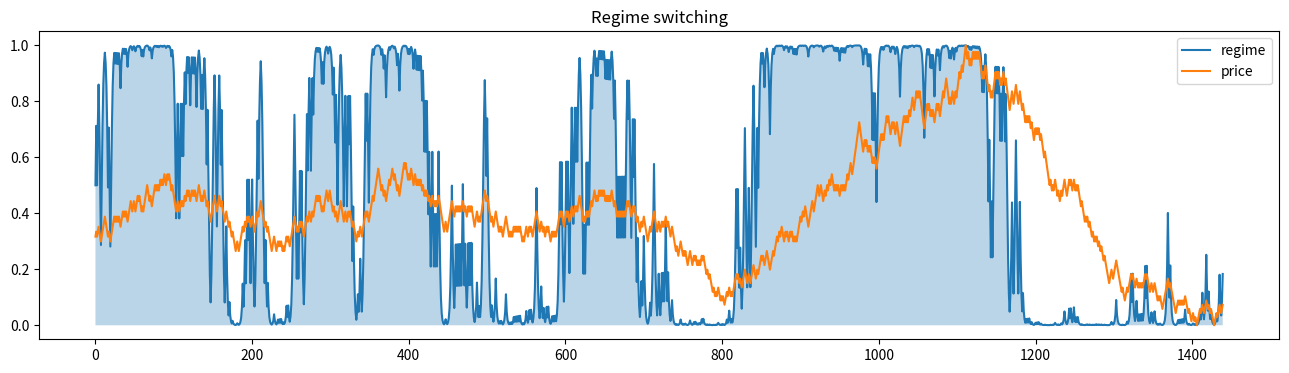

Recreate this plot in Python.
import numpy as np
import matplotlib.pyplot as plt
from math import  pi
from decimal import *

def markov_switch(ts, p11, p22, regime1, regime2, err_std_div, ergodic_probab=0.5):
    dec = lambda x: Decimal(str(x))
    eta = lambda y, regime, esd:  dec(1.0) / (dec(2.0) * dec(pi) * dec(esd)**dec(2.0)).sqrt() * \
                  dec(-((dec(y) - dec(regime))**dec(2.0) / (dec(2.0) * dec(esd)**dec(2.0)))).exp()

    tp1000 = dec(p11).exp() / (dec(1.0) + dec(p11).exp())
    tp0001 = dec(p22).exp() / (dec(1.0) + dec(p22).exp())
    tp0100 = dec(1.0) - dec(tp1000) #spare for expansion
    tp0010 = dec(1.0) - dec(tp0001) #spare for expansion
    xi_tp1, xi_tp2 = np.zeros_like(ts), np.zeros_like(ts)
    xi_tp1[-1], xi_tp2[-1] =  ergodic_probab, ergodic_probab

    for i in range(ts.shape[0]):
        eta1 = eta(ts[i], regime1, err_std_div)
        eta2 = eta(ts[i], regime2, err_std_div)
        bt = dec(xi_tp1[i - 1]) * dec(eta1) + dec(xi_tp2[i - 1]) * dec(eta2)
        xi_t1 = dec(xi_tp1[i - 1]) * dec(eta1) / dec(bt)
        xi_t2 = dec(xi_tp2[i - 1]) * dec(eta2) / dec(bt)
        xi_tp1[i] = dec(xi_t1) * dec(tp1000) + dec(xi_t2) * (dec(1.0) - dec(tp0001))
        xi_tp2[i] = dec(xi_t2) * dec(tp0001) + dec(xi_t1) * (dec(1.0) - dec(tp1000))
#        xprobab2[i] = dec(xit2) * dec(tp00１0) + dec(xitt1) * (dec(1.0) - dec(tp0100))
    return xi_tp1

def normalization(x):
    x -= np.nanmin(x)
    return x / np.nanmax(x)

rc = np.random.choice([-1,1], size=1440)
ts = np.cumprod(np.exp(rc * 1e-2)) * 1.0
log_returns = np.log(ts[1:] / ts[:-1])
log_returns =  np.r_[[0.0], log_returns]

log_returns = normalization(log_returns)
f = np.percentile(log_returns, 90)
s = np.percentile(log_returns, 10)
xprobab = markov_switch(log_returns, 8, 8, f, s, np.mean(log_returns)*1.5)

nprice = normalization(ts)
plt.figure(figsize=(16, 4), dpi=100)
plt.title('Regime switching')
plt.plot(xprobab, label='regime')
plt.plot(nprice, label='price')
plt.fill_between(range(ts.shape[0]), xprobab, [0]*ts.shape[0], alpha=0.3)
plt.legend()
plt.show()
